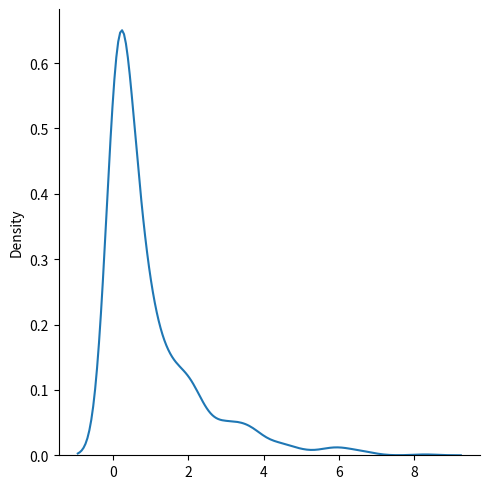

Reproduce this figure in Python.
import matplotlib.pyplot as plt
import seaborn as sns
from numpy import random

ChiSquare_dist = random.chisquare(df=2, size=(2, 3))
print(ChiSquare_dist)

# VISUALIZATION OF CHI-SQUARE DIST
sns.displot(random.chisquare(df=1, size=1000), kind="kde")
plt.show()
